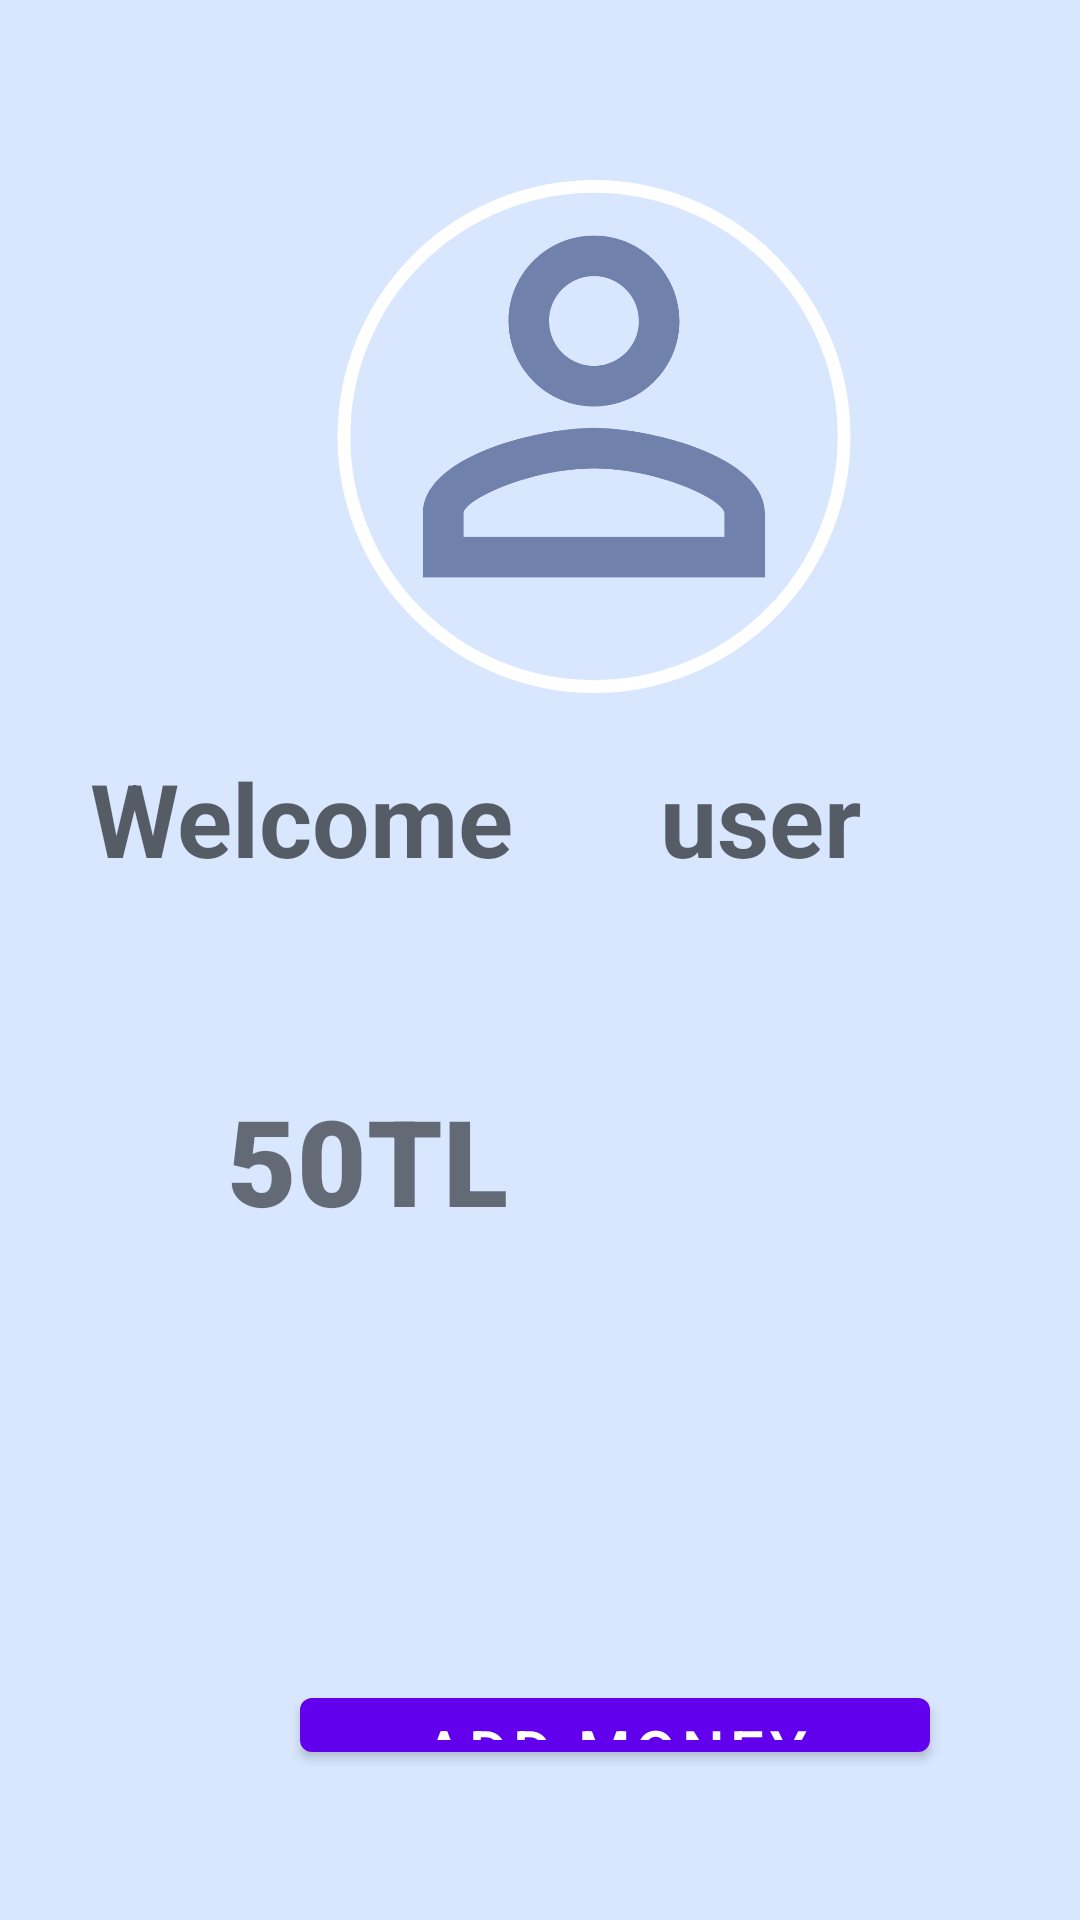

Produce the Android XML layout that renders to this screen, including the resource entries it uses.
<!-- AndroidManifest.xml: application theme Theme.MyLoginApplication -->
<!-- res/layout/activity_profile.xml -->
<?xml version="1.0" encoding="utf-8"?>
<RelativeLayout xmlns:android="http://schemas.android.com/apk/res/android"
    xmlns:app="http://schemas.android.com/apk/res-auto"
    xmlns:tools="http://schemas.android.com/tools"

    android:layout_width="match_parent"
    android:layout_height="match_parent"
    android:background="@drawable/background"
    tools:context=".Menu">

    <ImageView
        android:layout_width="176dp"
        android:layout_height="171dp"
        android:layout_marginStart="110dp"
        android:layout_marginTop="60dp"
        android:src="@drawable/roundbtn2"
        tools:ignore="MissingConstraints"
        tools:layout_editor_absoluteX="3dp" />

    <ImageView
        android:layout_width="176dp"
        android:layout_height="171dp"
        android:layout_marginStart="110dp"
        android:layout_marginTop="50dp"
        android:src="@drawable/ic_baseline_person_outline_24"
        tools:ignore="MissingConstraints"
        tools:layout_editor_absoluteX="3dp" />

    <com.google.android.material.button.MaterialButton
        android:id="@+id/logout"
        android:layout_width="145dp"
        android:layout_height="wrap_content"
        android:layout_marginStart="220dp"
        android:layout_marginTop="640dp"
        android:background="@drawable/roundbtn3"
        android:text="logout"
        android:textSize="20dp" />

    <com.google.android.material.button.MaterialButton
        android:id="@+id/backtomenu"
        android:layout_width="137dp"
        android:layout_height="wrap_content"
        android:layout_marginStart="40dp"
        android:layout_marginTop="640dp"
        android:background="@drawable/roundbtn3"
        android:text="back"
        android:textSize="20dp" />

    <com.google.android.material.button.MaterialButton
        android:id="@+id/addMoneyButton"
        android:layout_width="210dp"
        android:layout_height="wrap_content"
        android:layout_marginStart="100dp"
        android:layout_marginTop="560dp"
        android:layout_marginEnd="50dp"
        android:layout_marginBottom="50dp"
        android:text="add money"
        android:textSize="20dp" />

    <TextView
        android:id="@+id/welcome"
        android:layout_width="wrap_content"
        android:layout_height="wrap_content"
        android:layout_marginStart="30dp"
        android:layout_marginTop="250dp"
        android:layout_marginEnd="50dp"
        android:layout_marginBottom="50dp"
        android:text="Welcome"
        android:textColor="@color/material_on_background_emphasis_medium"
        android:textSize="34sp"
        android:textStyle="bold" />

    <TextView
        android:id="@+id/user"
        android:layout_width="185dp"
        android:layout_height="wrap_content"
        android:layout_marginStart="220dp"
        android:layout_marginTop="250dp"
        android:layout_marginEnd="50dp"
        android:layout_marginBottom="50dp"
        android:text="user"
        android:textColor="@color/material_on_background_emphasis_medium"
        android:textSize="34sp"
        android:textStyle="bold" />

    <ImageView
        android:layout_width="352dp"
        android:layout_height="196dp"
        android:layout_marginStart="30dp"
        android:layout_marginTop="340dp"
        android:layout_marginEnd="1000dp"
        android:background="@drawable/card"
        android:text="add money"

        android:textStyle="bold">

        
        
        
        
        
        
        
        
        
        

    </ImageView>

    <Space
        android:layout_width="wrap_content"
        android:layout_height="wrap_content" />

    <TextView
        android:id="@+id/balance"
        android:layout_width="185dp"
        android:layout_height="wrap_content"
        android:layout_marginStart="30dp"
        android:layout_marginTop="360dp"
        android:layout_marginEnd="1000dp"
        android:fontFamily="sans-serif-black"
        android:text="50TL"
        android:textAlignment="center"
        android:textSize="40dp" />
</RelativeLayout>
<!-- resources referenced by this layout -->
<resources>
  <!-- drawable background: jpg bitmap (drawable, 104250 bytes) -->
  <!-- drawable ic_baseline_person_outline_24 (drawable) -->
  <vector android:height="24dp" android:tint="#7082AC"
      android:viewportHeight="24" android:viewportWidth="24"
      android:width="24dp" xmlns:android="http://schemas.android.com/apk/res/android">
      <path android:fillColor="@android:color/white" android:pathData="M12,5.9c1.16,0 2.1,0.94 2.1,2.1s-0.94,2.1 -2.1,2.1S9.9,9.16 9.9,8s0.94,-2.1 2.1,-2.1m0,9c2.97,0 6.1,1.46 6.1,2.1v1.1L5.9,18.1L5.9,17c0,-0.64 3.13,-2.1 6.1,-2.1M12,4C9.79,4 8,5.79 8,8s1.79,4 4,4 4,-1.79 4,-4 -1.79,-4 -4,-4zM12,13c-2.67,0 -8,1.34 -8,4v3h16v-3c0,-2.66 -5.33,-4 -8,-4z"/>
  </vector>
  <!-- drawable roundbtn2 (drawable) -->
  <?xml version="1.0" encoding="utf-8"?>
  <shape xmlns:android="http://schemas.android.com/apk/res/android"
      android:shape="oval">
  
      <corners android:radius="100dp"/>
      <stroke android:color="@android:color/white"
          android:width="2dp" />
      <size android:width="80dp"
          android:height="80dp"/>
  
  </shape>
  <!-- drawable roundbtn3 (drawable) -->
  <?xml version="1.0" encoding="utf-8"?>
  <shape xmlns:android="http://schemas.android.com/apk/res/android">
      <solid android:color="@color/white" />
      <corners
          android:topLeftRadius="500dp"
          android:topRightRadius="500dp"
          android:bottomLeftRadius="500dp"
          android:bottomRightRadius="500dp"
          />
  </shape>
  <style name="Theme.MyLoginApplication" parent="Theme.MaterialComponents.DayNight.NoActionBar">
          
          <item name="colorPrimary">@color/purple_500</item>
          <item name="colorPrimaryVariant">@color/purple_700</item>
          <item name="colorOnPrimary">@color/white</item>
          
          <item name="colorSecondary">@color/teal_200</item>
          <item name="colorSecondaryVariant">@color/teal_700</item>
          <item name="colorOnSecondary">@color/black</item>
          
          <item name="android:statusBarColor" tools:targetApi="l">?attr/colorPrimaryVariant</item>
          
      </style>
  <color name="white">#FFFFFFFF</color>
  <color name="purple_500">#FF6200EE</color>
  <color name="purple_700">#FF3700B3</color>
  <color name="teal_200">#FF03DAC5</color>
  <color name="teal_700">#FF018786</color>
  <color name="black">#FF000000</color>
</resources>
